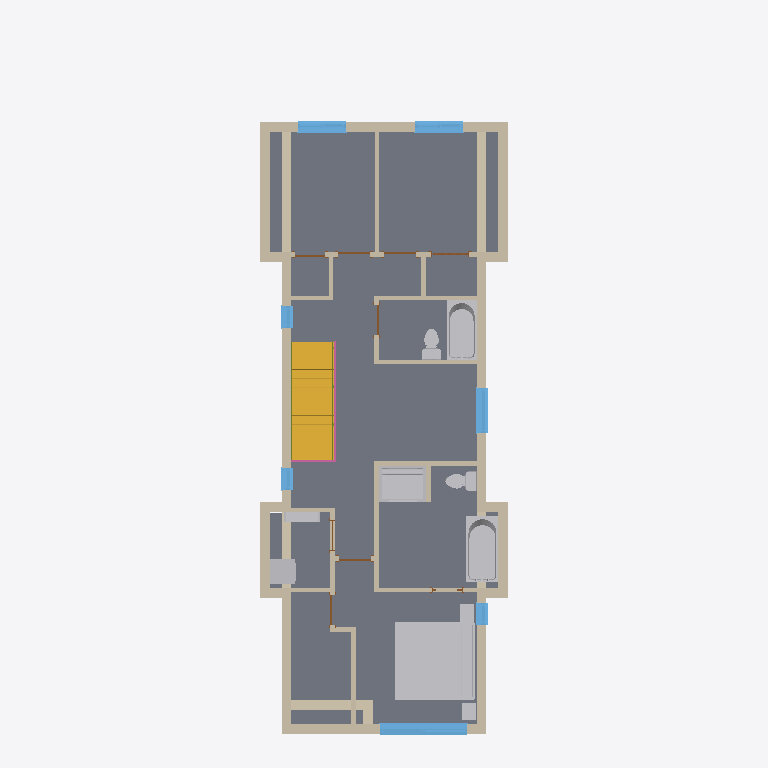
Plan cut of the same IFC building model at storey 'T.O. LV 2' (level 3.43 m, cut at 4.83 m), seen from above with north up, elements coloured by IFC class: 40 walls (beige), 10 other elements (light grey), 9 doors (brown), 7 windows (light blue), 1 slab (grey), 1 stair flight (yellow), 1 railing (pink), 1 member (olive). Cut surfaces are drawn darker.
Extent 6.3 m × 18.1 m × 10.0 m (x, y, z). Storeys (8): FOUNDATION at -3.35 m; T.O. SLAB at -3.05 m; GARAGE FOOTNG at -1.37 m; SITE LV at 0.00 m; T.O. MAINFLOOR at 0.38 m; T.O. LV 2 at 3.43 m; B.O. ROOF at 6.10 m; T.O. PARAPET at 6.68 m. Elements (158): 87 IfcWallStandardCase, 20 IfcDoor, 13 IfcWindow, 8 IfcFlowTerminal, 7 IfcFurnishingElement, 6 IfcRailing, 6 IfcSlab, 5 IfcFooting, 3 IfcMember, 3 IfcStairFlight.

HEADER;
FILE_DESCRIPTION(('ViewDefinition [CoordinationView_V2.0]','RevitIdentifiers [VersionGUID: 610c3d6f-7ce1-4bdd-a8f2-63bc8e5c2c4a, NumberOfSaves: 1]','CoordinateReference [CoordinateBase: Shared Coordinates]'),'2;1');
FILE_NAME('Project Number','2024-06-19T09:52:10-07:00',(''),(''),'ODA SDAI 24.6','Autodesk Revit 24.2.0.63 (ENG) - IFC 24.2.0.63','');
FILE_SCHEMA(('IFC2X3'));
ENDSEC;
DATA;
#112=IFCPROJECT('2B5uvCEKv2GhLMorlv5TI_',#18,'Project Number',$,$,'Project Name','Project Status',(#107),#104);
#151=IFCSITE('2B5uvCEKv2GhLMorlv5TIy',#18,'Default',$,$,#150,$,$,.ELEMENT.,$,$,$,$,$);
#117=IFCBUILDING('2B5uvCEKv2GhLMorlv5TI$',#18,'',$,$,#115,$,'',.ELEMENT.,$,$,$);
#121=IFCBUILDINGSTOREY('2B5uvCEKv2GhLMori6xjsg',#18,'FOUNDATION',$,'Level:Circle Head - Project Datum',#120,$,'FOUNDATION',.ELEMENT.,-10.999999999999998);
#125=IFCBUILDINGSTOREY('2B5uvCEKv2GhLMori6xjtK',#18,'T.O. SLAB',$,'Level:Circle Head - Project Datum',#124,$,'T.O. SLAB',.ELEMENT.,-9.999999999999998);
#129=IFCBUILDINGSTOREY('2B5uvCEKv2GhLMori6x5Wl',#18,'GARAGE FOOTNG',$,'Level:Circle Head - Project Datum',#128,$,'GARAGE FOOTNG',.ELEMENT.,-4.499999999999999);
#132=IFCBUILDINGSTOREY('2B5uvCEKv2GhLMori6wYfv',#18,'SITE LV',$,'Level:Circle Head - Project Datum',#131,$,'SITE LV',.ELEMENT.,0.0);
#136=IFCBUILDINGSTOREY('2B5uvCEKv2GhLMori6wYdu',#18,'T.O. MAINFLOOR',$,'Level:Circle Head - Project Datum',#135,$,'T.O. MAINFLOOR',.ELEMENT.,1.2473958333333297);
#140=IFCBUILDINGSTOREY('2B5uvCEKv2GhLMori6xjna',#18,'T.O. LV 2',$,'Level:Circle Head - Project Datum',#139,$,'T.O. LV 2',.ELEMENT.,11.249999999999998);
#144=IFCBUILDINGSTOREY('2B5uvCEKv2GhLMori6xjnz',#18,'B.O. ROOF',$,'Level:Circle Head - Project Datum',#143,$,'B.O. ROOF',.ELEMENT.,19.999999999999996);
#148=IFCBUILDINGSTOREY('2B5uvCEKv2GhLMori6xjFK',#18,'T.O. PARAPET',$,'Level:Circle Head - Project Datum',#147,$,'T.O. PARAPET',.ELEMENT.,21.916666666666696);
#49158=IFCSLAB('0X7uwzY394GxK6dxNUc0Oc',#18,'Floor:Floor:Wood Truss  Joist 12" - Wooden Finish  2:329784',$,'Floor:Floor:Wood Truss  Joist 12" - Wooden Finish  2',#49125,#49157,'329784',.FLOOR.);
#46034=IFCFURNISHINGELEMENT('3UPs5_PRv50QPyOXwoMXkg',#18,'Bed-Standard:King 78" x 80":380206:King 78" x 80":380206 : Bed-Standard:King 78" x 80":380206:323584',$,'Bed-Standard:King 78" x 80":380206:King 78" x 80":380206 : Bed-Standard:King 78" x 80":380206',#46033,#46027,'323584');
#23698=IFCSTAIRFLIGHT('1HN2ZoQS11heeTMGcS16lS',#18,'Assembled Stair:Stair:536247 Run 1:Stair:536247 Run 1 : Assembled Stair:Stair:536247 Run 1:323129',$,'Assembled Stair:Stair:536247 Run 1:Stair:536247 Run 1 : Assembled Stair:Stair:536247 Run 1',#23697,#23694,'323129',$,$,$,$);
#48413=IFCFLOWTERMINAL('2uubc_TjH4ZAJYXTHwkL8B',#18,'Bath Tub:1675 mmx815 mm - Public:438773:1675 mmx815 mm - Public:438773 : Bath Tub:1675 mmx815 mm - Public:438773:323905',$,'Bath Tub:1675 mmx815 mm - Public:438773:1675 mmx815 mm - Public:438773 : Bath Tub:1675 mmx815 mm - Public:438773',#48412,#48406,'323905');
#49466=IFCWALLSTANDARDCASE('0X7uwzY394GxK6dxNUc1nq',#18,'Basic Wall:Model wall:341015',$,'Basic Wall:Model wall',#49454,#49465,'329810');
#35197=IFCFLOWTERMINAL('2uubc_TjH4ZAJYXTHwkLDb',#18,'Bath Tub:1525 mmx760 mm - Private:438427:1525 mmx760 mm - Private:438427 : Bath Tub:1525 mmx760 mm - Private:438427:323563',$,'Bath Tub:1525 mmx760 mm - Private:438427:1525 mmx760 mm - Private:438427 : Bath Tub:1525 mmx760 mm - Private:438427',#35196,#35190,'323563');
#53681=IFCWALLSTANDARDCASE('074i4nTbr1T8LLsAIbuDtE',#18,'Basic Wall:Model wall:450904',$,'Basic Wall:Model wall',#53669,#53680,'329904');
#35859=IFCFLOWTERMINAL('074i4nTbr1T8LLsAIbuD$n',#18,'Shower Stall with Seat - Rectangular:48"x36" - Private:451431:48"x36" - Private:451431 : Shower Stall with Seat - Rectangular:48"x36" - Private:451431:323570',$,'Shower Stall with Seat - Rectangular:48"x36" - Private:451431:48"x36" - Private:451431 : Shower Stall with Seat - Rectangular:48"x36" - Private:451431',#35858,#35852,'323570');
#67844=IFCWALLSTANDARDCASE('3i7E9krZz4YxlZJS5macyW',#18,'Basic Wall:Model wall:530097',$,'Basic Wall:Model wall',#67832,#67843,'329966');
#50976=IFCWALLSTANDARDCASE('2aGESNppLB_B$vOQVIymcl',#18,'Basic Wall:Model wall:388714',$,'Basic Wall:Model wall',#50964,#50975,'329871');
#48687=IFCWALLSTANDARDCASE('0X7uwzY394GxK6dxNUc0Sw',#18,'Basic Wall:Model wall:339801',$,'Basic Wall:Model wall',#48671,#48686,'329674');
#49350=IFCWALLSTANDARDCASE('0X7uwzY394GxK6dxNUc1bj',#18,'Basic Wall:Model wall:340238',$,'Basic Wall:Model wall',#49338,#49349,'329806');
#50251=IFCWALLSTANDARDCASE('3UPs5_PRv50QPyOXwoMXuX',#18,'Basic Wall:Model wall:379045',$,'Basic Wall:Model wall',#50231,#50250,'329848');
#49109=IFCWALLSTANDARDCASE('2YYAGteEv8XA1WbhFa0usS',#18,'Basic Wall:Model wall:339162',$,'Basic Wall:Model wall',#49097,#49108,'329778');
#53261=IFCWINDOW('0tUT5cZcH8ohvt7xig69EH',#18,'Windows_Dbl_Plain:PLYGEM Vista XO - 1820x1220mm:PLYGEM Vista XO - 1820x1220mm : Windows_Dbl_Plain:PLYGEM Vista XO - 1820x1220mm:329893',$,'Windows_Dbl_Plain:PLYGEM Vista XO - 1820x1220mm:PLYGEM Vista XO - 1820x1220mm : Windows_Dbl_Plain:PLYGEM Vista XO - 1820x1220mm',#73126,#53257,'329893',3.9999999999999982,7.249999999999999);
#49408=IFCWALLSTANDARDCASE('0X7uwzY394GxK6dxNUc1ez',#18,'Basic Wall:Model wall:340574',$,'Basic Wall:Model wall',#49396,#49407,'329808');
#49495=IFCWALLSTANDARDCASE('0X7uwzY394GxK6dxNUc1sk',#18,'Basic Wall:Model wall:341453',$,'Basic Wall:Model wall',#49483,#49494,'329811');
#54233=IFCWALLSTANDARDCASE('074i4nTbr1T8LLsAIbuDoO',#18,'Basic Wall:Model wall:450574',$,'Basic Wall:Model wall',#54221,#54232,'329912');
#48860=IFCWALLSTANDARDCASE('0Gq2N4ytT5QeXJyLbtKjNb',#18,'Basic Wall:Model wall:523002',$,'Basic Wall:Model wall',#48848,#48859,'329694');
#49022=IFCWALLSTANDARDCASE('2YYAGteEv8XA1WbhFa0uUZ',#18,'Basic Wall:Model wall:337637',$,'Basic Wall:Model wall',#49010,#49021,'329775');
#48461=IFCFLOWTERMINAL('074i4nTbr1T8LLsAIbuDLo',#18,'Stacked Washer and Dryer:26"x25" - Private:453092:26"x25" - Private:453092 : Stacked Washer and Dryer:26"x25" - Private:453092:323912',$,'Stacked Washer and Dryer:26"x25" - Private:453092:26"x25" - Private:453092 : Stacked Washer and Dryer:26"x25" - Private:453092',#48460,#48454,'323912');
#54175=IFCWALLSTANDARDCASE('2uubc_TjH4ZAJYXTHwkK0o',#18,'Basic Wall:Interior - 4 1/2" Partition:435148',$,'Basic Wall:Interior - 4 1/2" Partition',#54163,#54174,'329910');
#67562=IFCWINDOW('3$dAKRox54$fZxuILy7B1P',#18,'Windows_Dbl_Plain:3''X4'':3''X4'' : Windows_Dbl_Plain:3''X4'':329918',$,'Windows_Dbl_Plain:3''X4'':3''X4'' : Windows_Dbl_Plain:3''X4''',#72937,#67558,'329918',3.9999999999999982,4.0);
#67581=IFCWINDOW('3$dAKRox54$fZxuILy7B3Z',#18,'Windows_Dbl_Plain:3''X4'':3''X4'' : Windows_Dbl_Plain:3''X4'':329919',$,'Windows_Dbl_Plain:3''X4'':3''X4'' : Windows_Dbl_Plain:3''X4''',#72958,#67577,'329919',3.9999999999999982,3.999999999999999);
#54032=IFCWINDOW('1u0r$qOpXCpf671h8nOkqW',#18,'Windows_Sgl_Plain:3'' 9 1/2" X 2''11":3'' 9 1/2" X 2''11" : Windows_Sgl_Plain:3'' 9 1/2" X 2''11":329905',$,'Windows_Sgl_Plain:3'' 9 1/2" X 2''11":3'' 9 1/2" X 2''11" : Windows_Sgl_Plain:3'' 9 1/2" X 2''11"',#73399,#54028,'329905',2.985564304461949,3.7916666666666696);
#50309=IFCWALLSTANDARDCASE('3UPs5_PRv50QPyOXwoMXcn',#18,'Basic Wall:Interior - 4 1/2" Partition:380725',$,'Basic Wall:Interior - 4 1/2" Partition',#50297,#50308,'329850');
#52630=IFCWALLSTANDARDCASE('1u3ocZ4Zj62eej7qHftdb2',#18,'Basic Wall:Interior - 4 1/2" Partition:403034',$,'Basic Wall:Interior - 4 1/2" Partition',#52618,#52629,'329890');
#45867=IFCFLOWTERMINAL('3WlgHzqsX4xvcdZA4sOlZS',#18,'Toilet-Domestic-3D:Toilet-Domestic-3D:453769:Toilet-Domestic-3D:453769 : Toilet-Domestic-3D:Toilet-Domestic-3D:453769:323577',$,'Toilet-Domestic-3D:Toilet-Domestic-3D:453769:Toilet-Domestic-3D:453769 : Toilet-Domestic-3D:Toilet-Domestic-3D:453769',#45866,#45860,'323577');
#54349=IFCWALLSTANDARDCASE('3WlgHzqsX4xvcdZA4sOl_p',#18,'Basic Wall:Interior - 4 1/2" Partition:453606',$,'Basic Wall:Interior - 4 1/2" Partition',#54337,#54348,'329916');
#33716=IFCFLOWTERMINAL('1u3ocZ4Zj62eej7qHftdY_',#18,'Toilet-Domestic-3D:Toilet-Domestic-3D:403366:Toilet-Domestic-3D:403366 : Toilet-Domestic-3D:Toilet-Domestic-3D:403366:323556',$,'Toilet-Domestic-3D:Toilet-Domestic-3D:403366:Toilet-Domestic-3D:403366 : Toilet-Domestic-3D:Toilet-Domestic-3D:403366',#33715,#33709,'323556');
#50396=IFCWALLSTANDARDCASE('2TxD$Euw5E$AfvbD47nE6F',#18,'Basic Wall:Interior - 4 1/2" Partition:381150',$,'Basic Wall:Interior - 4 1/2" Partition',#50384,#50395,'329853');
#50367=IFCWALLSTANDARDCASE('3UPs5_PRv50QPyOXwoMWRs',#18,'Basic Wall:Interior - 4 1/2" Partition:381042',$,'Basic Wall:Interior - 4 1/2" Partition',#50355,#50366,'329852');
#46229=IFCWALLSTANDARDCASE('0X7uwzY394GxK6dxNUc1tq',#18,'Basic Wall:Interior - 4 1/2" Partition:341399:Interior - 4 1/2" Partition:341399 : Basic Wall:Interior - 4 1/2" Partition:341399:323745',$,'Basic Wall:Interior - 4 1/2" Partition:341399:Interior - 4 1/2" Partition:341399 : Basic Wall:Interior - 4 1/2" Partition:341399',#46228,#46225,'323745');
#46267=IFCWALLSTANDARDCASE('3UPs5_PRv50QPyOXwoMXW9',#18,'Basic Wall:Interior - 4 1/2" Partition:380557:Interior - 4 1/2" Partition:380557 : Basic Wall:Interior - 4 1/2" Partition:380557:323770',$,'Basic Wall:Interior - 4 1/2" Partition:380557:Interior - 4 1/2" Partition:380557 : Basic Wall:Interior - 4 1/2" Partition:380557',#46266,#46263,'323770');
#48536=IFCFURNISHINGELEMENT('3WlgHzqsX4xvcdZA4sOlx4',#18,'Furniture_Shelving:915x250x1830mm:453265:915x250x1830mm:453265 : Furniture_Shelving:915x250x1830mm:453265:323945',$,'Furniture_Shelving:915x250x1830mm:453265:915x250x1830mm:453265 : Furniture_Shelving:915x250x1830mm:453265',#48535,#48529,'323945');
#71635=IFCRAILING('1HN2ZoQS11heeTMGcS17M3',#18,'Railing:Handrail - Rectangular:536929:Handrail - Rectangular:536929 : Railing:Handrail - Rectangular:536929:323891',$,'Railing:Handrail - Rectangular:536929:Handrail - Rectangular:536929 : Railing:Handrail - Rectangular:536929',#71634,#71631,'323891',.NOTDEFINED.);
#49437=IFCWALLSTANDARDCASE('0X7uwzY394GxK6dxNUc1i7',#18,'Basic Wall:Model wall:340836',$,'Basic Wall:Model wall',#49425,#49436,'329809');
#49553=IFCWALLSTANDARDCASE('0X7uwzY394GxK6dxNUc1$E',#18,'Basic Wall:Model wall:341933',$,'Basic Wall:Model wall',#49541,#49552,'329813');
#54204=IFCWALLSTANDARDCASE('074i4nTbr1T8LLsAIbuEDO',#18,'Basic Wall:Model wall:450510',$,'Basic Wall:Model wall',#54192,#54203,'329911');
#49322=IFCWALLSTANDARDCASE('0X7uwzY394GxK6dxNUc0VK',#18,'Basic Wall:Interior - 4 1/2" Partition:339895',$,'Basic Wall:Interior - 4 1/2" Partition',#49197,#49321,'329805');
#67876=IFCWINDOW('1HN2ZoQS11heeTMGcS17Gu',#18,'Windows_Sgl_Plain:22" x 82 11/16":22" x 82 11/16" : Windows_Sgl_Plain:22" x 82 11/16":329968',$,'Windows_Sgl_Plain:22" x 82 11/16":22" x 82 11/16" : Windows_Sgl_Plain:22" x 82 11/16"',#73168,#67872,'329968',6.88411458333333,1.8333333333333397);
#67887=IFCWINDOW('1HN2ZoQS11heeTMGcS17N6',#18,'Windows_Sgl_Plain:22" x 82 11/16":22" x 82 11/16" : Windows_Sgl_Plain:22" x 82 11/16":329969',$,'Windows_Sgl_Plain:22" x 82 11/16":22" x 82 11/16" : Windows_Sgl_Plain:22" x 82 11/16"',#73189,#67883,'329969',6.88411458333333,1.8333333333333393);
#53654=IFCWINDOW('1u0r$qOpXCpf671h8nOko5',#18,'Windows_Sgl_Plain:1''83" x 2''1"" 2:1''83" x 2''1"" 2 : Windows_Sgl_Plain:1''83" x 2''1"" 2:329903',$,'Windows_Sgl_Plain:1''83" x 2''1"" 2:1''83" x 2''1"" 2 : Windows_Sgl_Plain:1''83" x 2''1"" 2',#73147,#53650,'329903',2.916666666666668,1.8333333333333393);
#46204=IFCFURNISHINGELEMENT('1u0r$qOpXCpf671h8nOjki',#18,'Bed_Side_Table_5122:450x350x450:434634:450x350x450:434634 : Bed_Side_Table_5122:450x350x450:434634:323695',$,'Bed_Side_Table_5122:450x350x450:434634:450x350x450:434634 : Bed_Side_Table_5122:450x350x450:434634',#46203,#46197,'323695');
#23158=IFCMEMBER('1HN2ZoQS11heeTMGcS16kY',#18,'Assembled Stair:Stair:536247 Stringer 1:Stair:536247 Stringer 1 : Assembled Stair:Stair:536247 Stringer 1:323059',$,'Assembled Stair:Stair:536247 Stringer 1:Stair:536247 Stringer 1 : Assembled Stair:Stair:536247 Stringer 1',#23157,#23154,'323059');
#46133=IFCFURNISHINGELEMENT('1u0r$qOpXCpf671h8nOk0E',#18,'Bed_Side_Table_5122:450x350x450:432744:450x350x450:432744 : Bed_Side_Table_5122:450x350x450:432744:323642',$,'Bed_Side_Table_5122:450x350x450:432744:450x350x450:432744 : Bed_Side_Table_5122:450x350x450:432744',#46132,#46126,'323642');
#49379=IFCWALLSTANDARDCASE('0X7uwzY394GxK6dxNUc1dp',#18,'Basic Wall:Model wall:340368',$,'Basic Wall:Model wall',#49367,#49378,'329807');
#49939=IFCWALLSTANDARDCASE('2n2L3jRD94hhFGPdJVV8gA',#18,'Basic Wall:Model wall:345173',$,'Basic Wall:Model wall',#49889,#49938,'329825');
#54262=IFCWALLSTANDARDCASE('074i4nTbr1T8LLsAIbuDom',#18,'Basic Wall:Model wall:450598',$,'Basic Wall:Model wall',#54250,#54261,'329913');
#50425=IFCWALLSTANDARDCASE('2TxD$Euw5E$AfvbD47nE2B',#18,'Basic Wall:Interior - 4 1/2" Partition:381402',$,'Basic Wall:Interior - 4 1/2" Partition',#50413,#50424,'329854');
#54291=IFCWALLSTANDARDCASE('074i4nTbr1T8LLsAIbuD_p',#18,'Basic Wall:Interior - 4 1/2" Partition:451365',$,'Basic Wall:Interior - 4 1/2" Partition',#54279,#54290,'329914');
#50280=IFCWALLSTANDARDCASE('3UPs5_PRv50QPyOXwoMXi$',#18,'Basic Wall:Interior - 4 1/2" Partition:380347',$,'Basic Wall:Interior - 4 1/2" Partition',#50268,#50279,'329849');
#54117=IFCWALLSTANDARDCASE('2uubc_TjH4ZAJYXTHwkK3g',#18,'Basic Wall:Interior - 4 1/2" Partition:434964',$,'Basic Wall:Interior - 4 1/2" Partition',#54105,#54116,'329908');
#50338=IFCWALLSTANDARDCASE('3UPs5_PRv50QPyOXwoMWQ8',#18,'Basic Wall:Interior - 4 1/2" Partition:380940',$,'Basic Wall:Interior - 4 1/2" Partition',#50326,#50337,'329851');
#50831=IFCWALLSTANDARDCASE('1iSM2wHKL06Q2pioY7mLKF',#18,'Basic Wall:Interior - 4 1/2" Partition:387281',$,'Basic Wall:Interior - 4 1/2" Partition',#50819,#50830,'329868');
#54146=IFCWALLSTANDARDCASE('2uubc_TjH4ZAJYXTHwkK2q',#18,'Basic Wall:Interior - 4 1/2" Partition:435018',$,'Basic Wall:Interior - 4 1/2" Partition',#54134,#54145,'329909');
#49051=IFCWALLSTANDARDCASE('2YYAGteEv8XA1WbhFa0uR0',#18,'Basic Wall:Model wall:337798',$,'Basic Wall:Model wall',#49039,#49050,'329776');
#49524=IFCWALLSTANDARDCASE('0X7uwzY394GxK6dxNUc1xQ',#18,'Basic Wall:Model wall:341689',$,'Basic Wall:Model wall',#49512,#49523,'329812');
#54320=IFCWALLSTANDARDCASE('3WlgHzqsX4xvcdZA4sOl$4',#18,'Basic Wall:Interior - 4 1/2" Partition:453521',$,'Basic Wall:Interior - 4 1/2" Partition',#54308,#54319,'329915');
#67090=IFCDOOR('3$dAKRox54$fZxuILy7B6i',#18,'Door-Interior-Karona-K1020-Bifoldxxx:Not A Type - Load Type Catalog:Not A Type - Load Type Catalog : Door-Interior-Karona-K1020-Bifoldxxx:Not A Type - Load Type Catalog:329917',$,'Door-Interior-Karona-K1020-Bifoldxxx:Not A Type - Load Type Catalog:Not A Type - Load Type Catalog : Door-Interior-Karona-K1020-Bifoldxxx:Not A Type - Load Type Catalog',#67089,#67086,'329917',7.2317708333333295,3.651041666666946);
#51593=IFCDOOR('2v1kTA_uX7shZfdp1bqtLf',#18,'Single-Flush:32" x 80" white 2:32" x 80" white 2 : Single-Flush:32" x 80" white 2:329879',$,'Single-Flush:32" x 80" white 2:32" x 80" white 2 : Single-Flush:32" x 80" white 2',#51592,#51589,'329879',6.916666666666669,3.166666666666669);
#51651=IFCDOOR('2v1kTA_uX7shZfdp1bqtKz',#18,'Single-Flush:32" x 80" white 2 37561:32" x 80" white 2 37561 : Single-Flush:32" x 80" white 2 37561:329880',$,'Single-Flush:32" x 80" white 2 37561:32" x 80" white 2 37561 : Single-Flush:32" x 80" white 2 37561',#51650,#51647,'329880',6.916666666666669,3.1666666666666687);
#67592=IFCDOOR('3$dAKRox54$fZxuILy7BBX',#18,'Single-Flush:32" x 80" white 2:32" x 80" white 2 : Single-Flush:32" x 80" white 2:329920',$,'Single-Flush:32" x 80" white 2:32" x 80" white 2 : Single-Flush:32" x 80" white 2',#73441,#67588,'329920',6.666666666666668,2.6666666666666696);
#51667=IFCDOOR('2v1kTA_uX7shZfdp1bqtQ3',#18,'Single-Flush:30" x 80" white 36024:30" x 80" white 36024 : Single-Flush:30" x 80" white 36024:329881',$,'Single-Flush:30" x 80" white 36024:30" x 80" white 36024 : Single-Flush:30" x 80" white 36024',#73231,#51663,'329881',6.666666666666668,2.5);
#67603=IFCDOOR('13GgGdBU5Fbem315WnbAZd',#18,'Single-Flush:30" x 80" white:30" x 80" white : Single-Flush:30" x 80" white:329921',$,'Single-Flush:30" x 80" white:30" x 80" white : Single-Flush:30" x 80" white',#73420,#67599,'329921',6.666666666666668,2.5);
#67655=IFCDOOR('13GgGdBU5Fbem315WnbAXP',#18,'Single-Flush:30" x 80" white:30" x 80" white : Single-Flush:30" x 80" white:329922',$,'Single-Flush:30" x 80" white:30" x 80" white : Single-Flush:30" x 80" white',#67654,#67651,'329922',6.916666666666669,2.9999999999999996);
#54059=IFCWALLSTANDARDCASE('2uubc_TjH4ZAJYXTHwkK7m',#18,'Basic Wall:Interior - 4 1/2" Partition:434702',$,'Basic Wall:Interior - 4 1/2" Partition',#54047,#54058,'329906');
#46585=IFCDOOR('1u0r$qOpXCpf671h8nOkBy',#18,'M_Door-Interior-Single-Pocket-2_Panel-Wood:30 x 80:432282:30 x 80:432282 : M_Door-Interior-Single-Pocket-2_Panel-Wood:30 x 80:432282:323801',$,'M_Door-Interior-Single-Pocket-2_Panel-Wood:30 x 80:432282:30 x 80:432282 : M_Door-Interior-Single-Pocket-2_Panel-Wood:30 x 80:432282',#46584,#46581,'323801',2.884842519685046,0.5062335958005253);
#54088=IFCWALLSTANDARDCASE('2uubc_TjH4ZAJYXTHwkK5T',#18,'Basic Wall:Interior - 4 1/2" Partition:434851',$,'Basic Wall:Interior - 4 1/2" Partition',#54076,#54087,'329907');
#46894=IFCDOOR('2uubc_TjH4ZAJYXTHwkL9R',#18,'M_Door-Interior-Single-Pocket-2_Panel-Wood:30 x 80:438693:30 x 80:438693 : M_Door-Interior-Single-Pocket-2_Panel-Wood:30 x 80:438693:323808',$,'M_Door-Interior-Single-Pocket-2_Panel-Wood:30 x 80:438693:30 x 80:438693 : M_Door-Interior-Single-Pocket-2_Panel-Wood:30 x 80:438693',#46893,#46890,'323808',0.5062335958005253,2.8848425196850456);
ENDSEC;